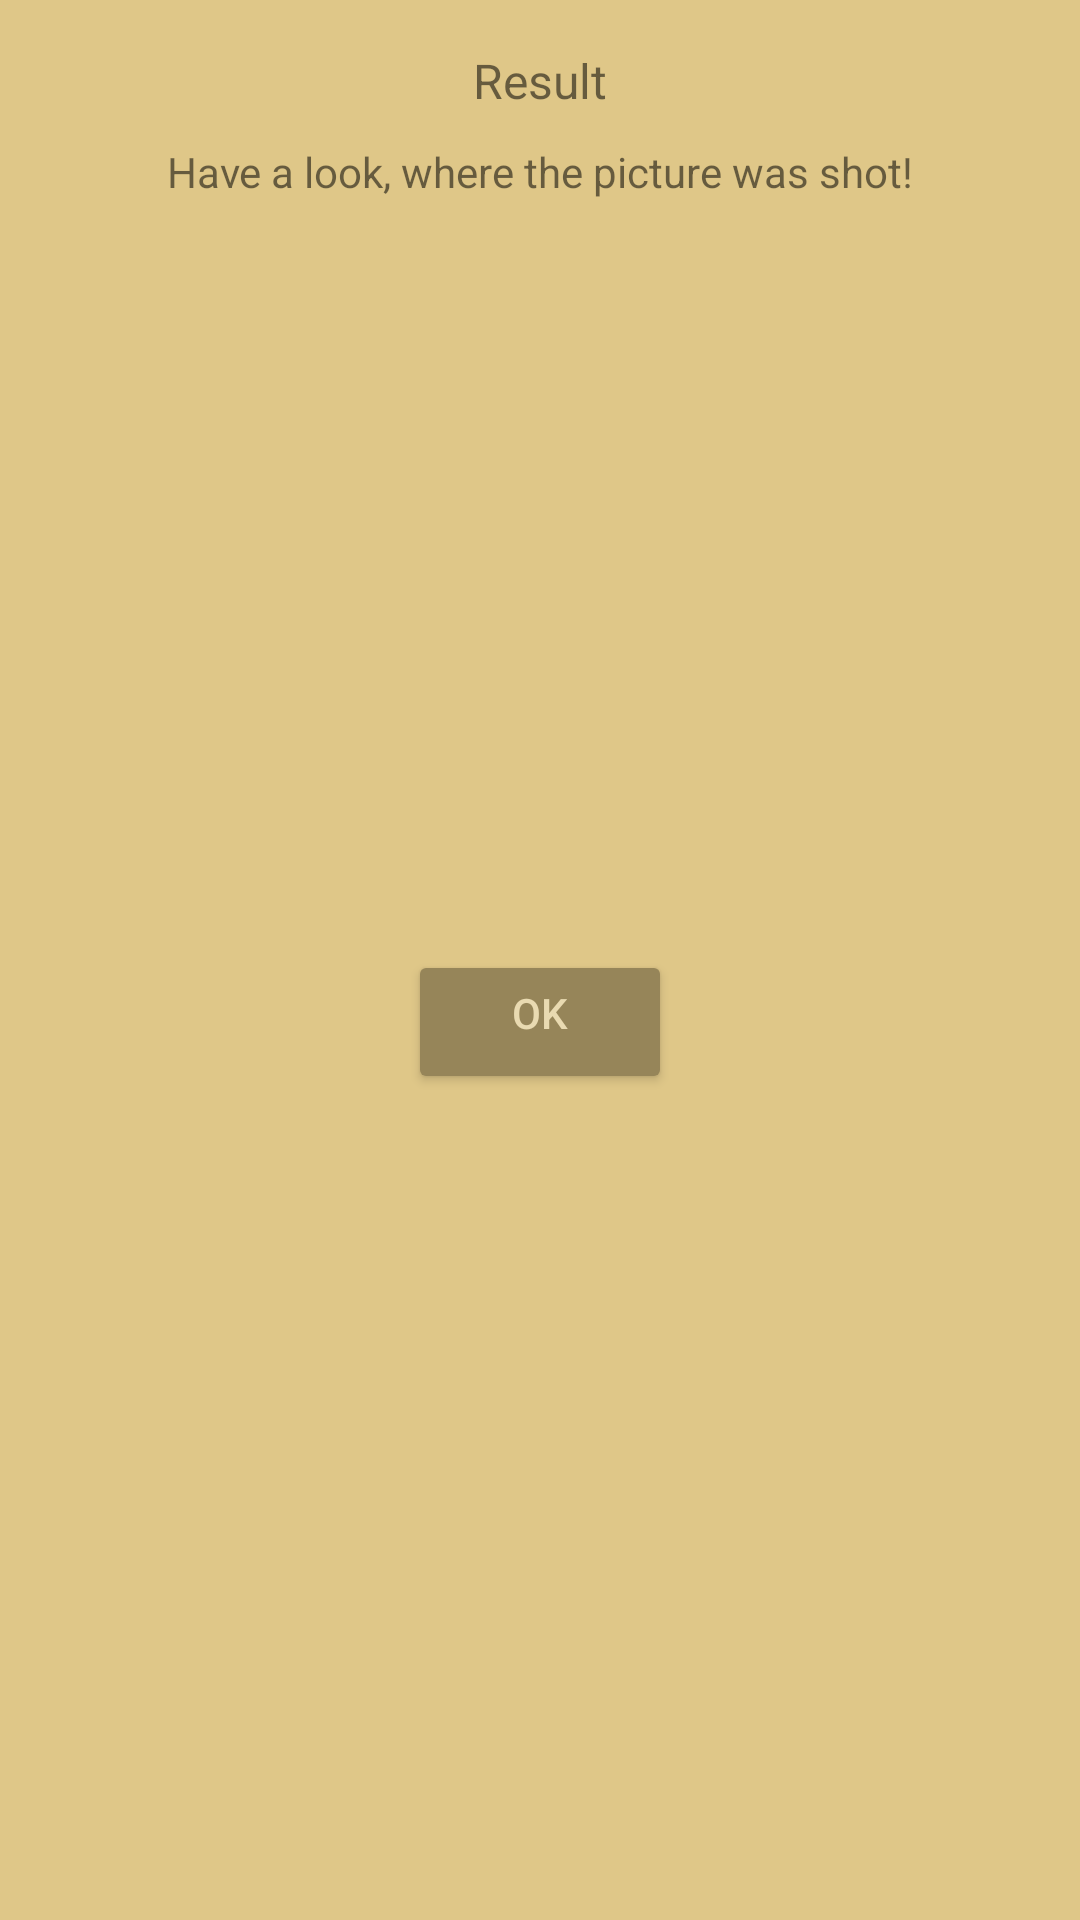

The Android layout XML behind this screen, and the referenced resources:
<!-- AndroidManifest.xml: application theme AppTheme -->
<!-- res/layout/dialog_result.xml -->
<?xml version="1.0" encoding="utf-8"?>
<LinearLayout xmlns:android="http://schemas.android.com/apk/res/android"
    android:layout_width="wrap_content"
    android:layout_height="wrap_content"
    android:orientation="vertical">

    <TextView
        android:id="@+id/result_dialog_title"
        android:layout_width="wrap_content"
        android:layout_height="wrap_content"
        android:layout_gravity="center_horizontal"
        android:paddingTop="16dp"
        android:text="@string/result"
        android:textSize="16sp" />

    <TextView
        android:id="@+id/result_dialog_content"
        android:layout_width="wrap_content"
        android:layout_height="wrap_content"
        android:layout_gravity="center_horizontal"
        android:layout_marginTop="10dp"
        android:paddingLeft="10dp"
        android:paddingRight="10dp"
        android:text="@string/have_a_look_where_the_picture_was_shot" />

    <ImageView
        android:id="@+id/result_picture"
        android:layout_width="wrap_content"
        android:layout_height="240dp"
        android:layout_gravity="center_horizontal"
        android:contentDescription="@string/image_for_question"
        android:paddingLeft="10dp"
        android:paddingRight="10dp" />

    <Button
        android:id="@+id/result_dialog_btn"
        android:layout_width="wrap_content"
        android:layout_height="wrap_content"
        android:layout_gravity="center_horizontal"
        android:layout_marginTop="10dp"
        android:paddingBottom="16dp"
        android:text="@string/ok" />


</LinearLayout>
<!-- resources referenced by this layout -->
<resources>
  <string name="have_a_look_where_the_picture_was_shot">Have a look, where the picture was shot!</string>
  <string name="image_for_question">Image for Question</string>
  <string name="ok">OK</string>
  <string name="result">Result</string>
  <style name="AppTheme" parent="Theme.AppCompat.Light.NoActionBar">
          
          <item name="colorPrimary">@color/colorPrimary</item>
          <item name="colorPrimaryDark">@color/colorPrimaryDark</item>
          <item name="colorAccent">@color/colorAccent</item>
          <item name="android:background">@color/colorPrimary</item>
          <item name="android:buttonStyle">@style/AppButtonStyle</item>
      </style>
  <color name="colorPrimary">#DFC788</color>
  <color name="colorPrimaryDark">#6c6040</color>
  <color name="colorAccent">#968559</color>
  <style name="AppButtonStyle" parent="Widget.AppCompat.Button.Colored">
          
          <item name="android:textColor">@color/textColor</item>
      </style>
  <color name="textColor">#e9dab1</color>
</resources>
